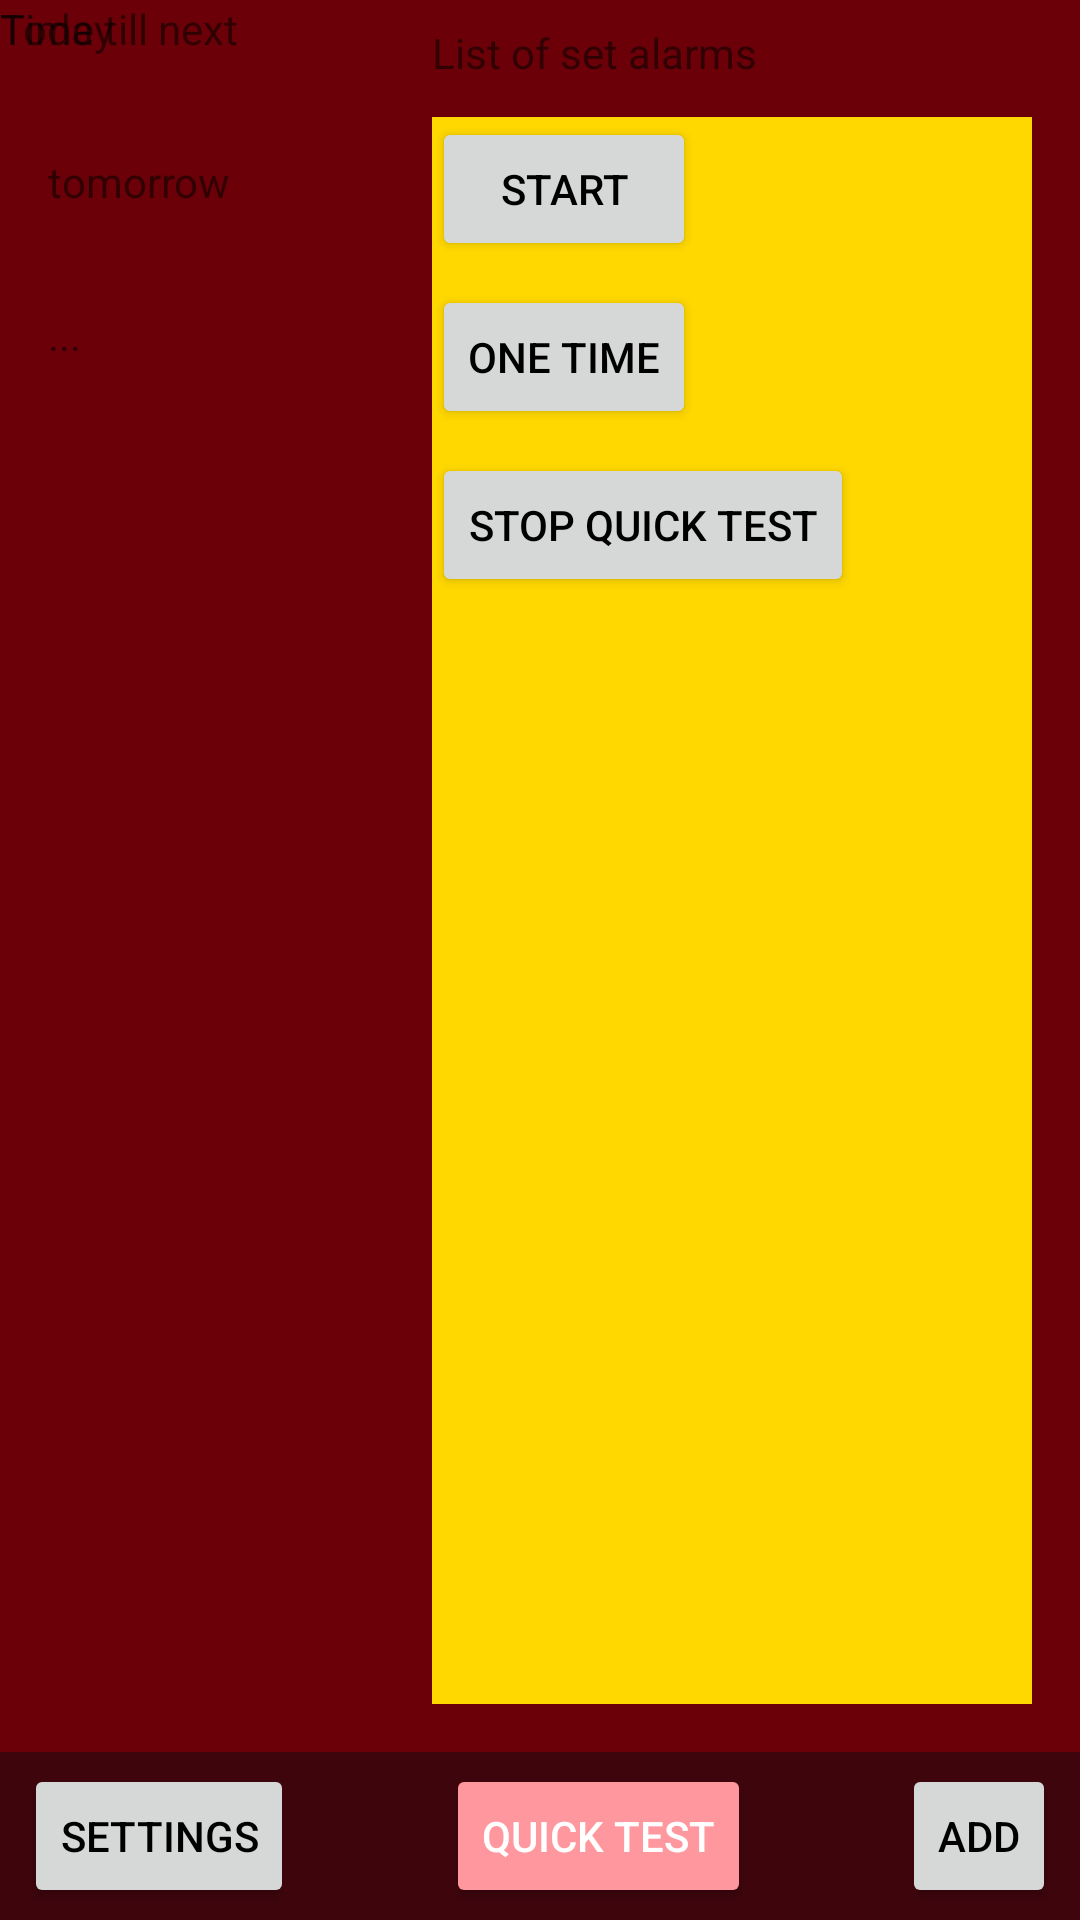

Here is an Android app screen rendered from its layout file. Give the layout XML and the strings, colors and styles it references.
<!-- AndroidManifest.xml: application theme AppTheme -->
<!-- res/layout/activity_main.xml -->
<?xml version="1.0" encoding="utf-8"?>
<android.support.constraint.ConstraintLayout xmlns:android="http://schemas.android.com/apk/res/android"

    xmlns:app="http://schemas.android.com/apk/res-auto"
    xmlns:tools="http://schemas.android.com/tools"
    android:id="@+id/activity_main"
    android:layout_width="match_parent"
    android:layout_height="match_parent"
    android:background="?attr/colorPrimary"
    android:gravity="bottom"
    tools:context="meme2lz.wumf.MainActivity">


    <android.support.constraint.ConstraintLayout
        android:id="@+id/constraintLayout"
        android:layout_width="0dp"
        android:layout_height="wrap_content"
        android:background="?attr/colorPrimaryDark"
        android:minHeight="?attr/actionBarSize"
        app:layout_constraintBottom_toBottomOf="parent"
        app:layout_constraintLeft_toLeftOf="parent"
        app:layout_constraintRight_toRightOf="parent"
        tools:layout_constraintLeft_creator="1"
        tools:layout_constraintRight_creator="1">


        <Button
            android:id="@+id/button4"
            style="@style/Widget.AppCompat.Button.Colored"
            android:layout_width="wrap_content"
            android:layout_height="wrap_content"
            android:text="quick test"
            app:layout_constraintBottom_toBottomOf="parent"
            app:layout_constraintLeft_toRightOf="@+id/button2"
            app:layout_constraintRight_toLeftOf="@+id/button"
            app:layout_constraintTop_toTopOf="parent" />

        <Button
            android:id="@+id/button2"
            android:layout_width="wrap_content"
            android:layout_height="wrap_content"
            android:layout_marginBottom="2dp"
            android:layout_marginStart="8dp"
            android:layout_marginTop="2dp"
            android:text="Settings"
            app:layout_constraintBottom_toBottomOf="parent"
            app:layout_constraintLeft_toLeftOf="parent"
            app:layout_constraintTop_toTopOf="parent" />

        <Button
            android:id="@+id/button"
            style="@style/Widget.AppCompat.Button.Small"
            android:layout_width="wrap_content"
            android:layout_height="wrap_content"
            android:layout_marginBottom="2dp"
            android:layout_marginEnd="8dp"
            android:layout_marginTop="2dp"
            android:elevation="0dp"
            android:text="Add"
            app:layout_constraintBottom_toBottomOf="parent"
            app:layout_constraintRight_toRightOf="parent"
            app:layout_constraintTop_toTopOf="parent"
            tools:layout_constraintBottom_creator="1" />
    </android.support.constraint.ConstraintLayout>

    <android.support.constraint.ConstraintLayout
        android:id="@+id/constraintLayout2"
        android:layout_width="0dp"
        android:layout_height="0dp"
        android:layout_marginBottom="16dp"
        android:layout_marginEnd="16dp"
        android:background="#FFD800"
        app:layout_constraintBottom_toTopOf="@+id/constraintLayout"
        app:layout_constraintLeft_toLeftOf="@+id/textView"
        app:layout_constraintRight_toRightOf="parent"
        app:layout_constraintTop_toBottomOf="@+id/textView">

        <Button
            android:id="@+id/btStart"
            android:layout_height="48dp"
            android:layout_width="0dp"
            android:text="@string/btStart"
            app:layout_constraintTop_toTopOf="parent"
            android:onClick="startRepeatingTimer"
            tools:context=".WidgetAlarmManagerActivity"
            app:layout_constraintLeft_toLeftOf="parent" />
 
           

        <Button
            android:id="@+id/btCancel"
            android:layout_height="48dp"
            android:layout_width="0dp"
            android:text="@string/btCancel"
            android:layout_marginTop="8dp"
            app:layout_constraintTop_toBottomOf="@+id/btOneTime"
            app:layout_constraintLeft_toLeftOf="parent"
            android:onClick="cancelRepeatingTimer"
            tools:context=".WidgetAlarmManagerActivity"
            />


        <Button
            android:id="@+id/btOneTime"
            android:layout_height="48dp"
            android:layout_width="wrap_content"
            android:text="@string/btOneTime"
            android:layout_marginTop="8dp"
            android:onClick="onetimeTimer"
            tools:context=".WidgetAlarmManagerActivity"
            app:layout_constraintTop_toBottomOf="@+id/btStart"
            app:layout_constraintLeft_toLeftOf="parent" />
 

    </android.support.constraint.ConstraintLayout>

    <TextView
        android:id="@+id/textView"
        android:layout_width="200dp"
        android:layout_height="31dp"
        android:layout_marginEnd="16dp"
        android:layout_marginTop="8dp"
        android:text="List of set alarms"
        app:layout_constraintRight_toRightOf="parent"
        app:layout_constraintTop_toTopOf="parent" />

    <TextView
        android:id="@+id/textView2"
        android:layout_width="157dp"
        android:layout_height="31dp"
        android:text="Time till next"
        tools:layout_editor_absoluteY="8dp"
        tools:layout_editor_absoluteX="8dp" />

    <TextView
        android:id="@+id/textView3"
        android:layout_width="wrap_content"
        android:layout_height="wrap_content"
        android:text="Today"
        tools:layout_editor_absoluteY="71dp"
        tools:layout_editor_absoluteX="16dp" />

    <TextView
        android:id="@+id/textView4"
        android:layout_width="wrap_content"
        android:layout_height="wrap_content"
        android:layout_marginTop="32dp"
        android:text="tomorrow"
        app:layout_constraintTop_toBottomOf="@+id/textView3"
        android:layout_marginStart="16dp"
        app:layout_constraintLeft_toLeftOf="parent" />

    <TextView
        android:id="@+id/textView5"
        android:layout_width="wrap_content"
        android:layout_height="wrap_content"
        android:layout_marginTop="32dp"
        android:text="..."
        app:layout_constraintTop_toBottomOf="@+id/textView4"
        android:layout_marginStart="16dp"
        app:layout_constraintLeft_toLeftOf="parent" />


</android.support.constraint.ConstraintLayout>
<!-- resources referenced by this layout -->
<resources>
  <string name="btCancel">STOP QUICK TEST</string>
  <string name="btOneTime">One Time</string>
  <string name="btStart">Start</string>
  <style name="AppTheme" parent="Theme.AppCompat.Light.NoActionBar">
          
  
          
          
          <item name="colorPrimary">#6b0008</item>
          <item name="colorPrimaryDark">#3F050D</item>
          <item name="colorAccent">#FF989E</item>
          <item name="android:windowBackground">@android:color/background_dark</item>
          <item name="android:colorBackground">?attr/colorPrimary</item>
          <item name="android:textColorPrimary">#000000</item>
          <item name="android:textColorPrimaryInverse">#FFFFFF</item>
      </style>
</resources>
